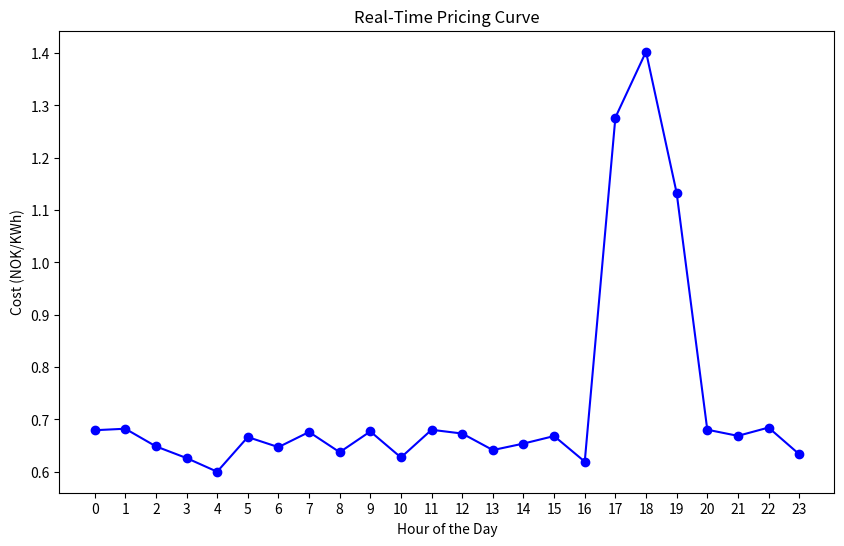

The matplotlib source for this figure:
import random

random.seed(6)

def time_of_use(peak_hours: range, peak_cost: float, non_peak_cost: float):
    return {hour: peak_cost if hour in peak_hours else non_peak_cost for hour in range(24)}

def real_time_pricing(peak_hours: range, peak_cost: float, non_peak_cost: float, fluctuation: float):
    return {
        hour: peak_cost + random.uniform(-fluctuation, fluctuation) if hour in peak_hours
        else non_peak_cost + random.uniform(-fluctuation, fluctuation)
        for hour in range(24)
    }

def real_time_pricing_scipy(peak_hours: range, peak_cost: float, non_peak_cost: float):

    return {
        hour: random.uniform(1, 1.5) if hour in peak_hours else random.uniform(0.6, 0.7)
        for hour in range(24)
    }

# Function to calculate the adjusted energy threshold for each hour
def adjust_energy_threshold(non_shiftable_appliances, threshold):
    adjusted_threshold = {hour: threshold for hour in range(24)}

    for appliance, details in non_shiftable_appliances.items():
        daily_energy = details["energy"]
        operational_hours = len(details["hours"])
        hourly_energy = daily_energy / operational_hours  # Calculate hourly energy usage

        for hour in details["hours"]:
            if isinstance(hour, range):  # If the hours are specified as a range
                for h in hour:
                    adjusted_threshold[h] -= hourly_energy
            else:
                adjusted_threshold[hour] -= hourly_energy  # Subtract the hourly energy from the threshold

    return adjusted_threshold


if __name__ == "__main__":
    import matplotlib.pyplot as plt
    peak_hours = range(17, 20)
    peak_cost = 1
    normal_cost = 0.5
    fluctuation = 0.125

    pricing = real_time_pricing_scipy(peak_hours, peak_cost, normal_cost)

    # Plot the data
    hours = list(pricing.keys())
    costs = list(pricing.values())

    plt.figure(figsize=(10, 6))
    plt.plot(hours, costs, marker='o', linestyle='-', color='blue')
    plt.title('Real-Time Pricing Curve')
    plt.xlabel('Hour of the Day')
    plt.ylabel('Cost (NOK/KWh)')
    plt.xticks(hours)
    plt.show()
